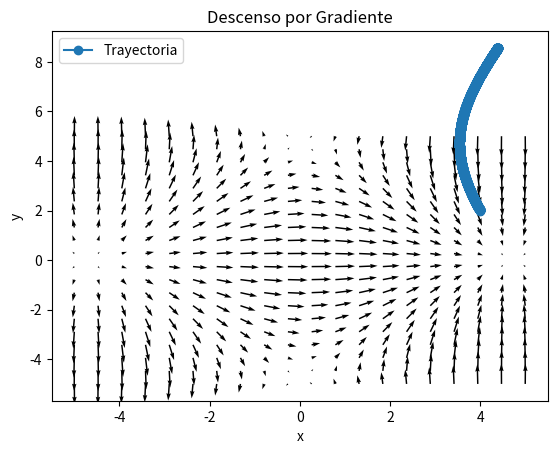

The matplotlib source for this figure:
import numpy as np
import matplotlib.pyplot as plt

class opt2d:
    def __init__(self, f):

        self.f = f
        self.hx = 0.001
        self.hy = 0.001

    def fx(self, x):
        return (self.f(x[0] + self.hx, x[1]) - self.f(x[0] - self.hx, x[1])) / (2 * self.hx)

    def fy(self, x):
        return (self.f(x[0], x[1] + self.hy) - self.f(x[0], x[1] - self.hy)) / (2 * self.hy)

    def fxx(self, x):
        return (self.fx((x[0] + self.hx, x[1])) - self.fx((x[0] - self.hx, x[1]))) / (2 * self.hx)

    def fyy(self, x):
        return (self.fy((x[0], x[1] + self.hy)) - self.fy((x[0], x[1] - self.hy))) / (2 * self.hy)

    def fxy(self, x):
        return (self.fx((x[0], x[1] + self.hy)) - self.fx((x[0], x[1] - self.hy))) / (2 * self.hy)

    def gradf(self, x):
        return np.array([self.fx(x), self.fy(x)])

    def fv(self, x, v):
        grad = self.gradf(x)
        return np.dot(grad, v) / np.linalg.norm(v)

    def campo_gradiente(self, x_range, y_range, nx, ny):
        x = np.linspace(x_range[0], x_range[1], nx)
        y = np.linspace(y_range[0], y_range[1], ny)
        X, Y = np.meshgrid(x, y)
        U = np.zeros(X.shape)
        V = np.zeros(Y.shape)

        for i in range(nx):
            for j in range(ny):
                grad = self.gradf((X[i, j], Y[i, j]))
                U[i, j] = grad[0]
                V[i, j] = grad[1]

        plt.quiver(X, Y, U, V)
        plt.xlabel('x')
        plt.ylabel('y')
        plt.title('Campo de Gradientes')
        plt.show()

    def gdescent(self, x0, y0, delta=0.01, tol=0.001, Nmax=100000):
        x = np.array([x0, y0])
        path = [x]
        for _ in range(Nmax):
            grad = self.gradf(x)
            x_new = x - delta * grad
            path.append(x_new)
            if np.linalg.norm(x_new - x) < tol:
                break
            x = x_new
        return x, np.array(path)

# Función de ejemplo
def f(x, y):
    return np.sin(x/3) * np.cos(y/3)

# Crear una instancia de la clase
opt = opt2d(f)

# Graficar el campo de gradientes
opt.campo_gradiente((-5, 5), (-5, 5), 20, 20)

# Buscar el mínimo local usando descenso por gradiente
minimo, path = opt.gdescent(4, 2)
print("Mínimo local:", minimo)

# Graficar la trayectoria del descenso por gradiente
path = np.array(path)
plt.plot(path[:, 0], path[:, 1], 'o-', label='Trayectoria')
plt.xlabel('x')
plt.ylabel('y')
plt.title('Descenso por Gradiente')
plt.legend()
plt.show()
